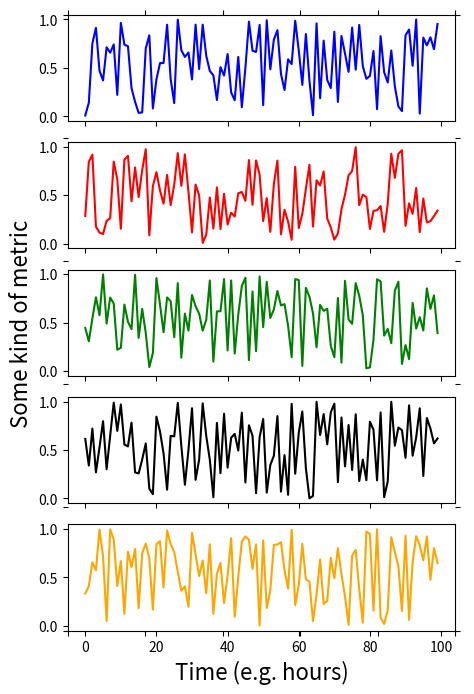

Recreate this plot in Python. (Note: this script raises an exception after producing the figure.)
# Plot some random time series for a presentation

import numpy as np
import matplotlib.pyplot as plt
from scipy.cluster.hierarchy import dendrogram, linkage

# number of time series
n = 5

# random time series of random length
ts = []

fig, ax = plt.subplots(nrows=n,ncols=1,sharex=True,sharey=True, figsize =(5,8))
fig.add_subplot(111, frameon=False)
# hide tick and tick label of the big axes
plt.tick_params(labelcolor='none', top='off', bottom='off', left='off', right='off')

x = np.linspace(0,100,1)

colors = ['b', 'r', 'g', 'k', 'orange']

for i in range(n):
    # random length rlen
    y = np.random.random(100)
    ax[i].plot(y, c = colors[i])

plt.xlabel('Time (e.g. hours)', fontsize=16)
plt.ylabel('Some kind of metric', fontsize=16)
plt.savefig('/home/<user>/Bitbucket/hrt_workshop/figures/random_ts.png', dpi=300, transparent=True)
